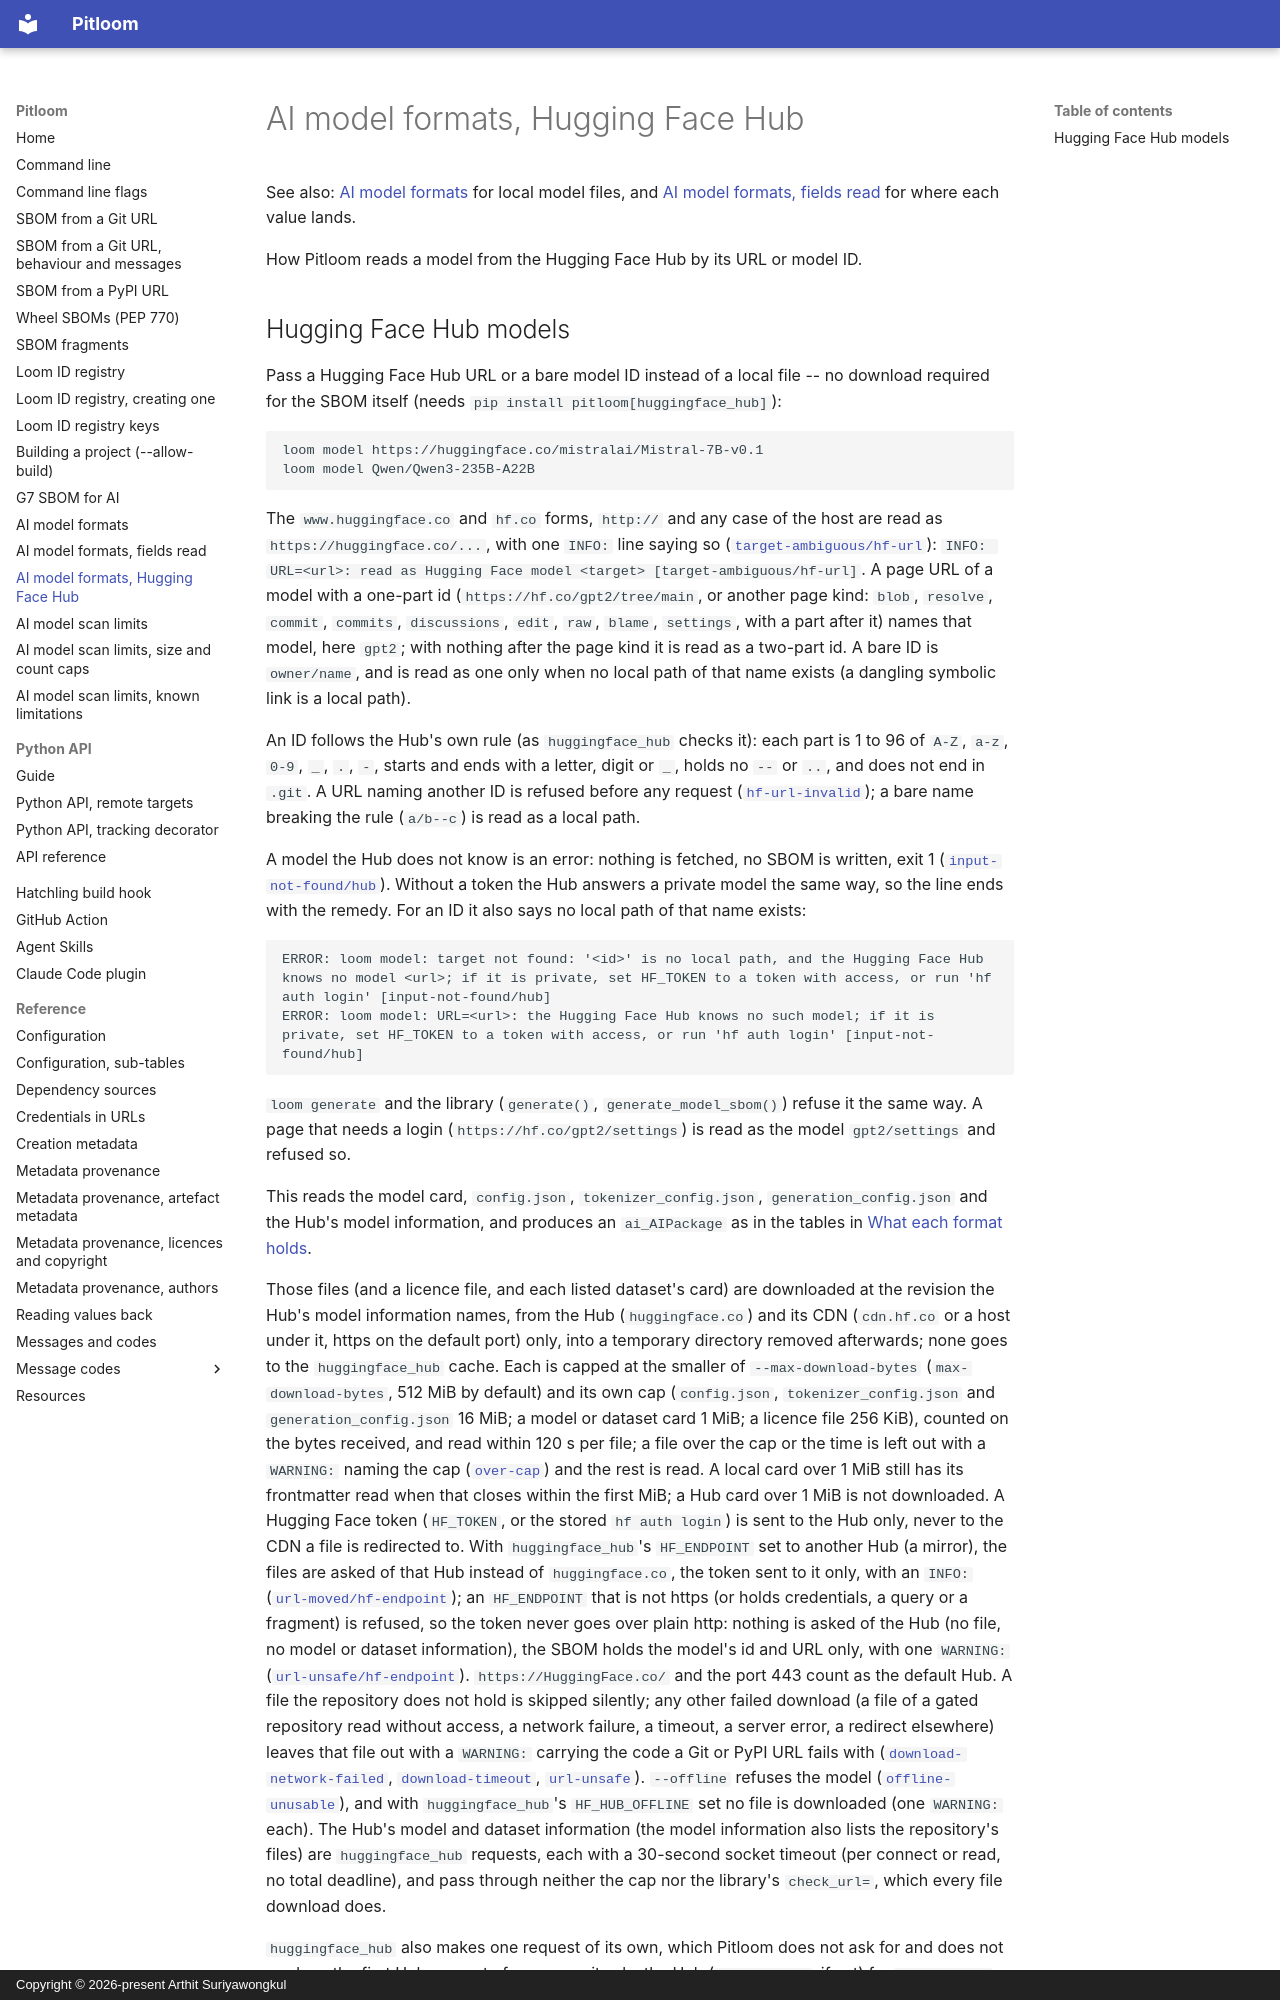

repository: bact/pitloom · page: ai-model-formats-hugging-face/index.html · generator: mkdocs · copyright: Copyright © 2026-present Arthit Suriyawongkul

---
Created: 2026-11-26
Last-Modified: 2026-11-28
SPDX-FileCopyrightText: 2026-present Arthit Suriyawongkul
SPDX-FileType: DOCUMENTATION
SPDX-License-Identifier: CC0-1.0
---

# AI model formats, Hugging Face Hub

See also: [AI model formats](ai-model-formats.md) for local model files, and
[AI model formats, fields read](ai-model-formats-fields.md#where-each-field-goes)
for where each value lands.

How Pitloom reads a model from the Hugging Face Hub by its URL or model ID.
